Dataset: data (GitHub, Negrutzu/Negru-Adam-631AB-Proiect-RN). Classes: aripa, capota, portbagaj, usa dreapta, usa stanga.

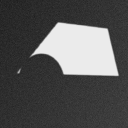
Label: aripa

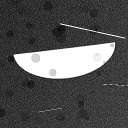
Label: capota

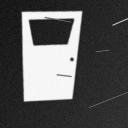
Label: usa stanga

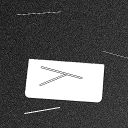
Label: portbagaj

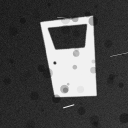
Label: usa dreapta

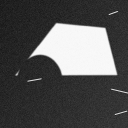
Label: aripa
